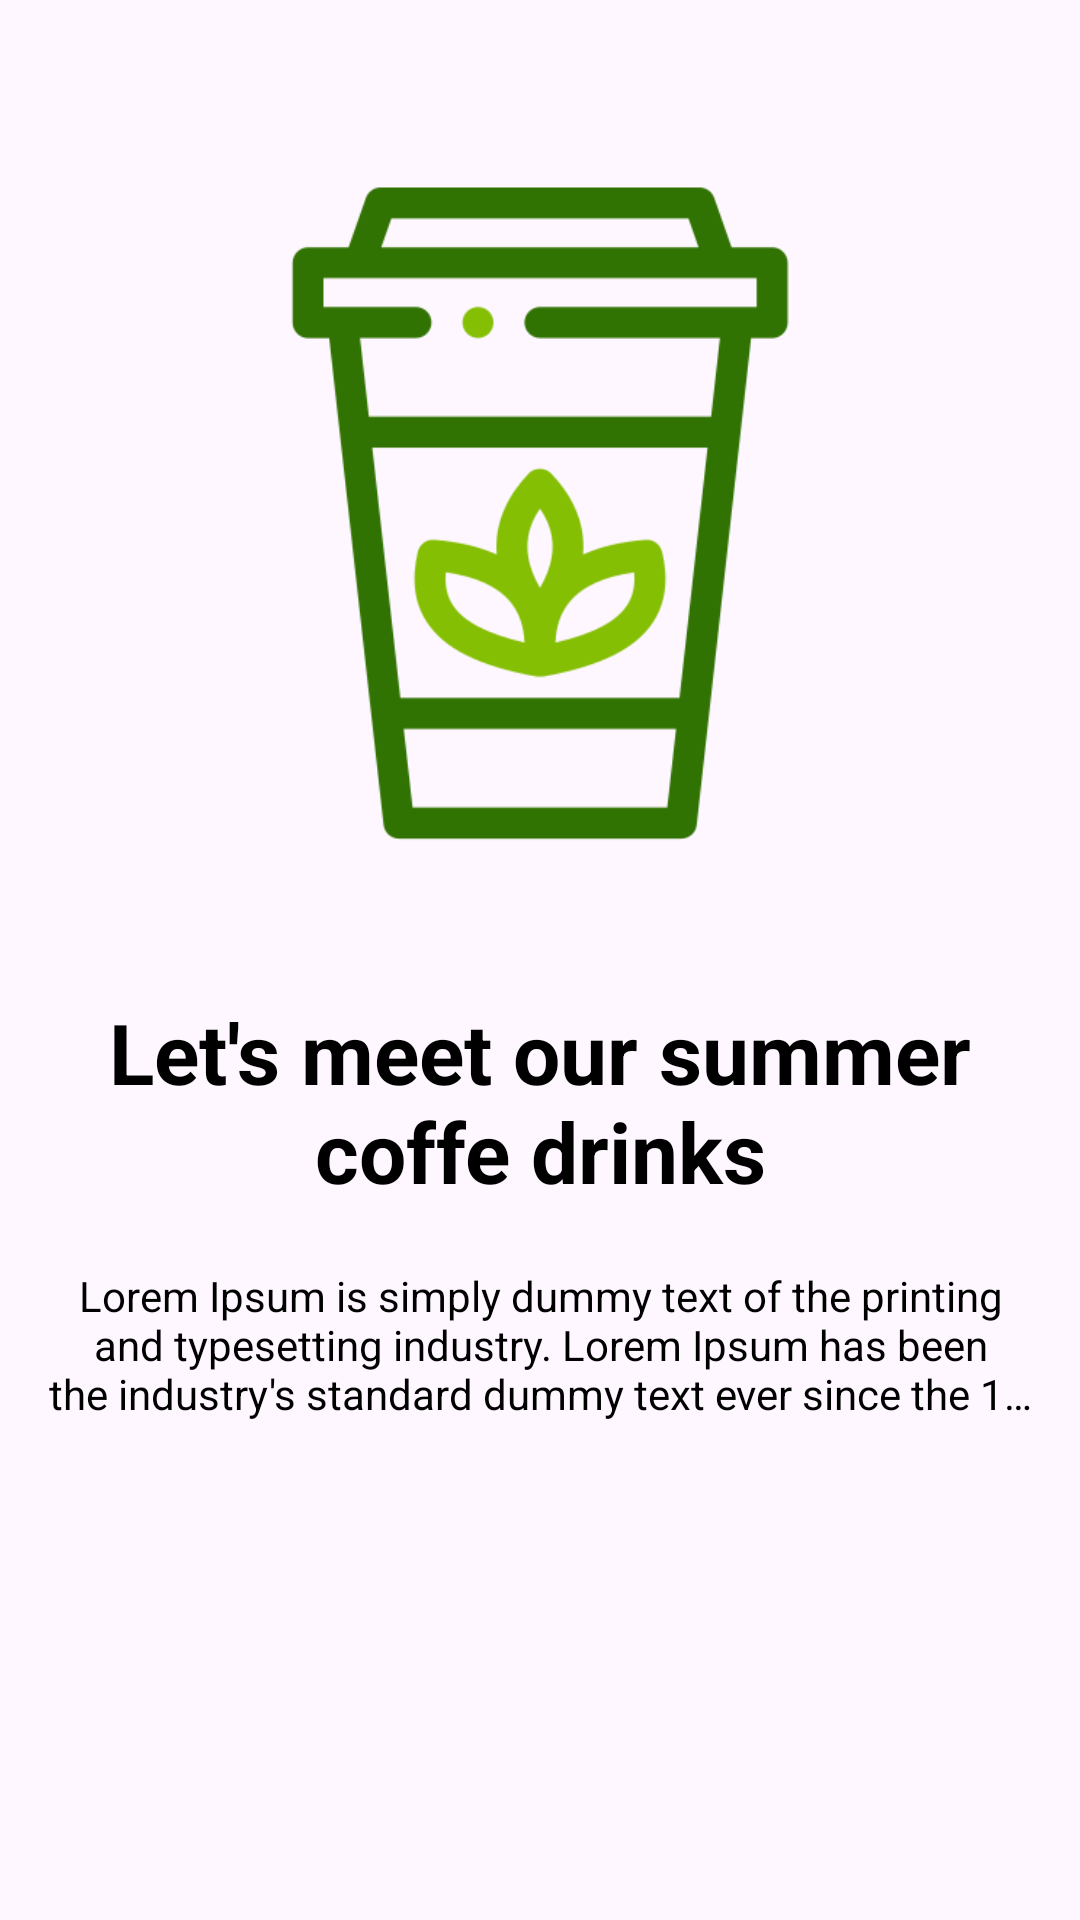

Write the Android layout XML for this screen, with the resource values it uses.
<!-- AndroidManifest.xml: application theme Theme.Pranala -->
<!-- res/layout/fragment_preview.xml -->
<?xml version="1.0" encoding="utf-8"?>
<LinearLayout xmlns:android="http://schemas.android.com/apk/res/android"
    xmlns:tools="http://schemas.android.com/tools"
    android:layout_width="match_parent"
    android:layout_height="match_parent"
    android:orientation="vertical"
    tools:context=".starting.PreviewFragment">

    <ImageView
        android:layout_width="match_parent"
        android:layout_height="250dp"
        android:layout_marginTop="46dp"
        android:layout_marginHorizontal="56dp"
        android:contentDescription="@string/app_name"
        android:src="@drawable/img_green_cup"/>

    <TextView
        android:layout_width="match_parent"
        android:layout_height="wrap_content"
        android:text="@string/let_s_meet_our_summer_coffe_drinks"
        android:textAlignment="center"
        android:layout_marginTop="36sp"
        android:textSize="28sp"
        android:textStyle="bold"
        android:layout_marginHorizontal="16dp"
        android:textColor="@color/black"/>


    <TextView
        android:layout_width="wrap_content"
        android:layout_height="wrap_content"
        android:text="@string/lorem_ipsum"
        android:maxLines="3"
        android:textAlignment="center"
        android:ellipsize="end"
        android:textSize="14sp"
        android:layout_marginTop="20dp"
        android:textColor="@color/black"
        android:layout_marginHorizontal="16dp"/>

</LinearLayout>
<!-- resources referenced by this layout -->
<resources>
  <color name="black">#FF000000</color>
  <!-- drawable img_green_cup: png bitmap (drawable, 18443 bytes) -->
  <string name="app_name">Pranala</string>
  <string name="let_s_meet_our_summer_coffe_drinks">Let\'s meet our summer\ncoffe drinks</string>
  <string name="lorem_ipsum">Lorem Ipsum is simply dummy text of the printing and typesetting industry. Lorem Ipsum has been the industry\'s standard dummy text ever since the 1500s, when an unknown printer took a galley of type and scrambled it to make a type specimen book. It has survived not only five centuries, but also the leap into electronic typesetting, remaining essentially unchanged. It was popularised in the 1960s with the release of Letraset sheets containing Lorem Ipsum passages, and more recently with desktop publishing software like Aldus PageMaker including versions of Lorem Ipsum.</string>
  <style name="Theme.Pranala" parent="Base.Theme.Pranala" />
  <style name="Base.Theme.Pranala" parent="Theme.Material3.DayNight.NoActionBar">
          
          
      </style>
</resources>
